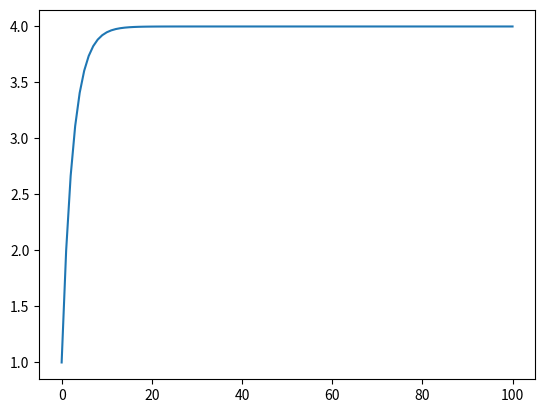

Recreate this plot in Python.
import numpy as np
import matplotlib.pyplot as plt


x_list = np.linspace(0,100,100,dtype=int, endpoint=True)


def func(y,i):
    return y + (2/3)**(i-1)

y=[1]

for i in range(len(x_list)-1):
    y.append(func(y[-1],x_list[i+1]))


plt.plot(x_list,y)


plt.show()